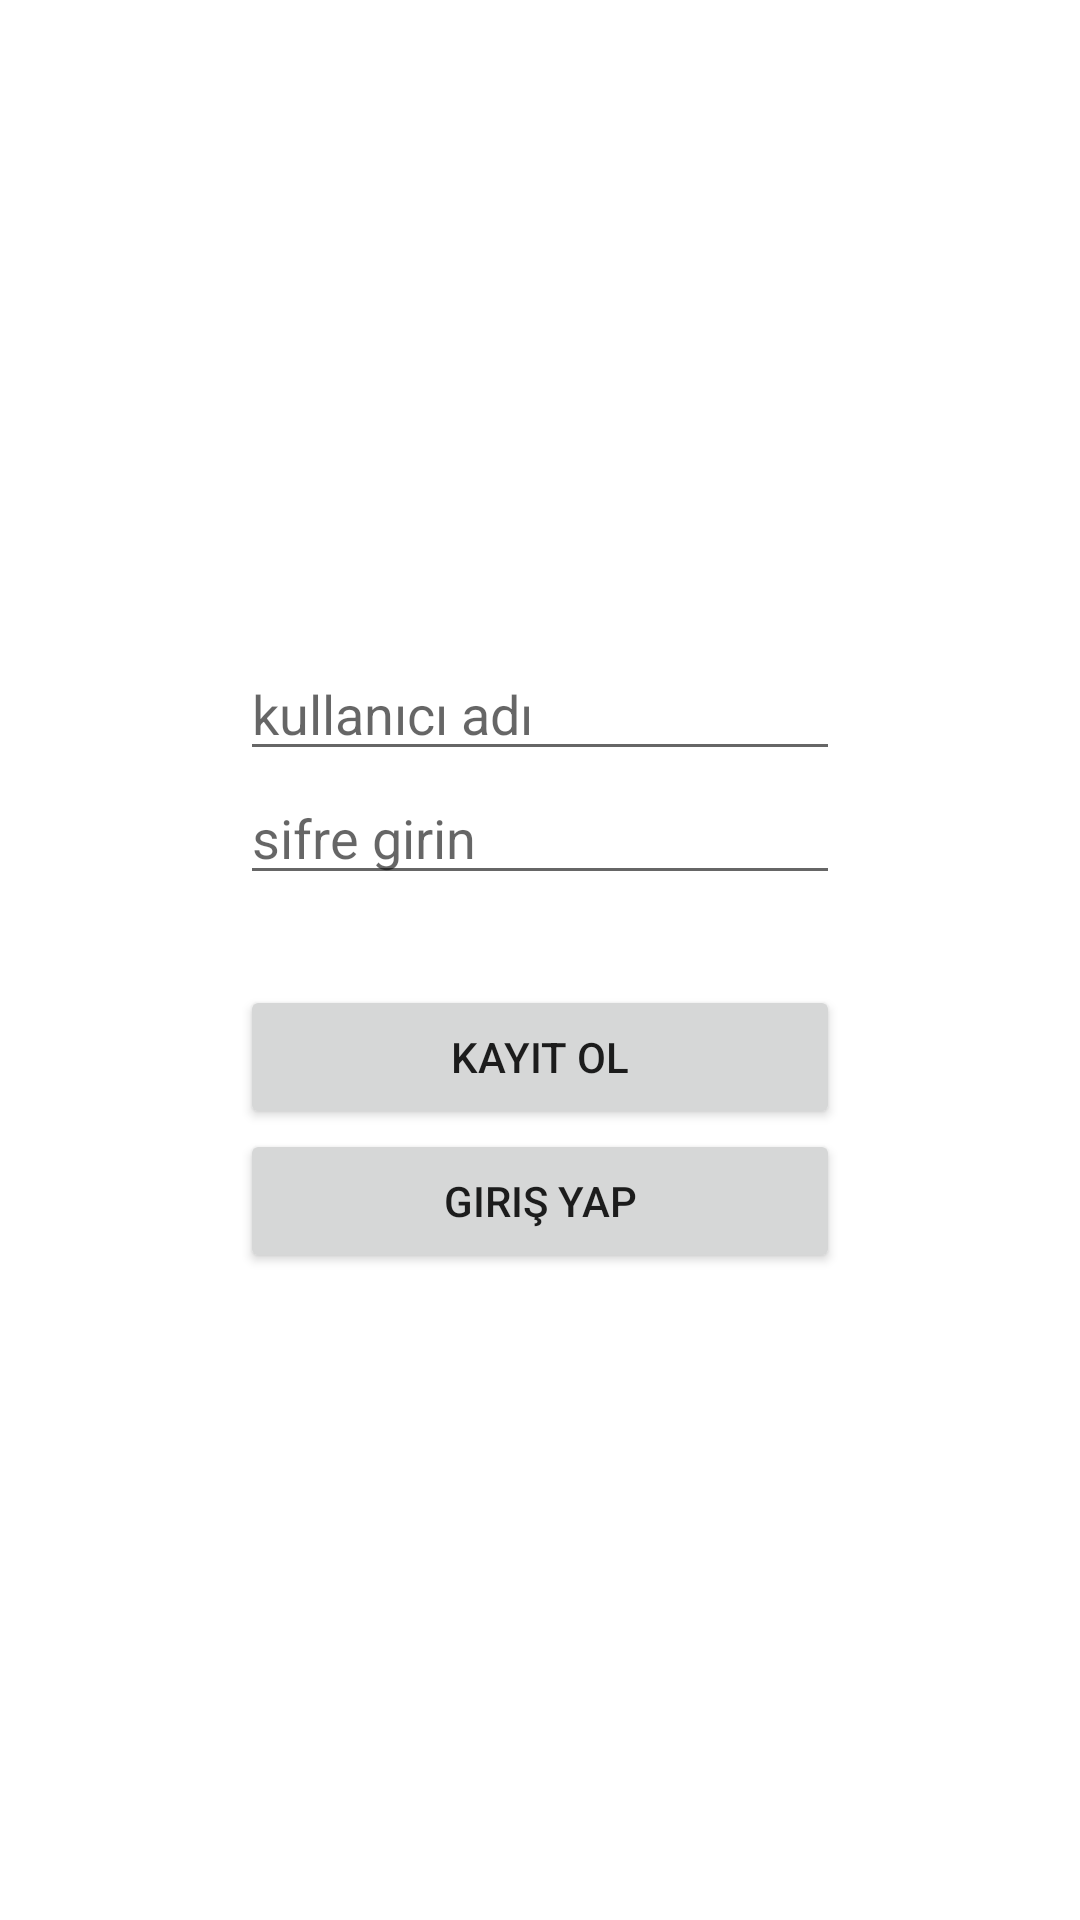

Here is an Android app screen rendered from its layout file. Give the layout XML and the strings, colors and styles it references.
<!-- AndroidManifest.xml: application theme Theme.FursquareApp -->
<!-- res/layout/activity_main.xml -->
<?xml version="1.0" encoding="utf-8"?>
<LinearLayout xmlns:android="http://schemas.android.com/apk/res/android"
    xmlns:app="http://schemas.android.com/apk/res-auto"
    xmlns:tools="http://schemas.android.com/tools"
    android:layout_width="match_parent"
    android:layout_height="match_parent"
   android:layout_gravity="center"
    tools:context=".MainActivity">

    <LinearLayout
        android:layout_width="match_parent"
        android:layout_height="wrap_content"
        android:orientation="vertical"
        android:gravity="center"
        android:layout_gravity="center"
        tools:ignore="MissingConstraints">


        <EditText
            android:layout_width="200dp"
            android:layout_height="wrap_content"
            android:hint="kullanıcı adı"
            android:id="@+id/kullanıcıadi_kayitol"/>

        <EditText
            android:layout_width="200dp"
            android:layout_height="wrap_content"
            android:hint="sifre girin"
            android:id="@+id/sifre_kayitol"/>

        <Button
            android:layout_marginTop="30dp"
            android:layout_width="200dp"
            android:layout_height="wrap_content"
            android:onClick="kayitOl"
            android:text="Kayıt ol"
            tools:ignore="OnClick" />

        <Button
            android:layout_width="200dp"
            android:layout_height="wrap_content"
            android:onClick="girisYap"
            android:text="Giriş Yap"
            tools:ignore="OnClick" />




    </LinearLayout>


</LinearLayout>
<!-- resources referenced by this layout -->
<resources>
  <style name="Theme.FursquareApp" parent="Theme.MaterialComponents.DayNight.DarkActionBar">
          
          <item name="colorPrimary">@color/purple_500</item>
          <item name="colorPrimaryVariant">@color/purple_700</item>
          <item name="colorOnPrimary">@color/white</item>
          
          <item name="colorSecondary">@color/teal_200</item>
          <item name="colorSecondaryVariant">@color/teal_700</item>
          <item name="colorOnSecondary">@color/black</item>
          
          <item name="android:statusBarColor" tools:targetApi="l">?attr/colorPrimaryVariant</item>
          
      </style>
  <!-- not gathered from this repository: default colours our renderer supplied (Android Studio template values) -->
  <color name="purple_500">#FF6200EE</color>
  <color name="purple_700">#FF3700B3</color>
  <color name="teal_200">#FF03DAC5</color>
  <color name="teal_700">#FF018786</color>
  <color name="black">#FF000000</color>
  <color name="white">#FFFFFFFF</color>
</resources>
